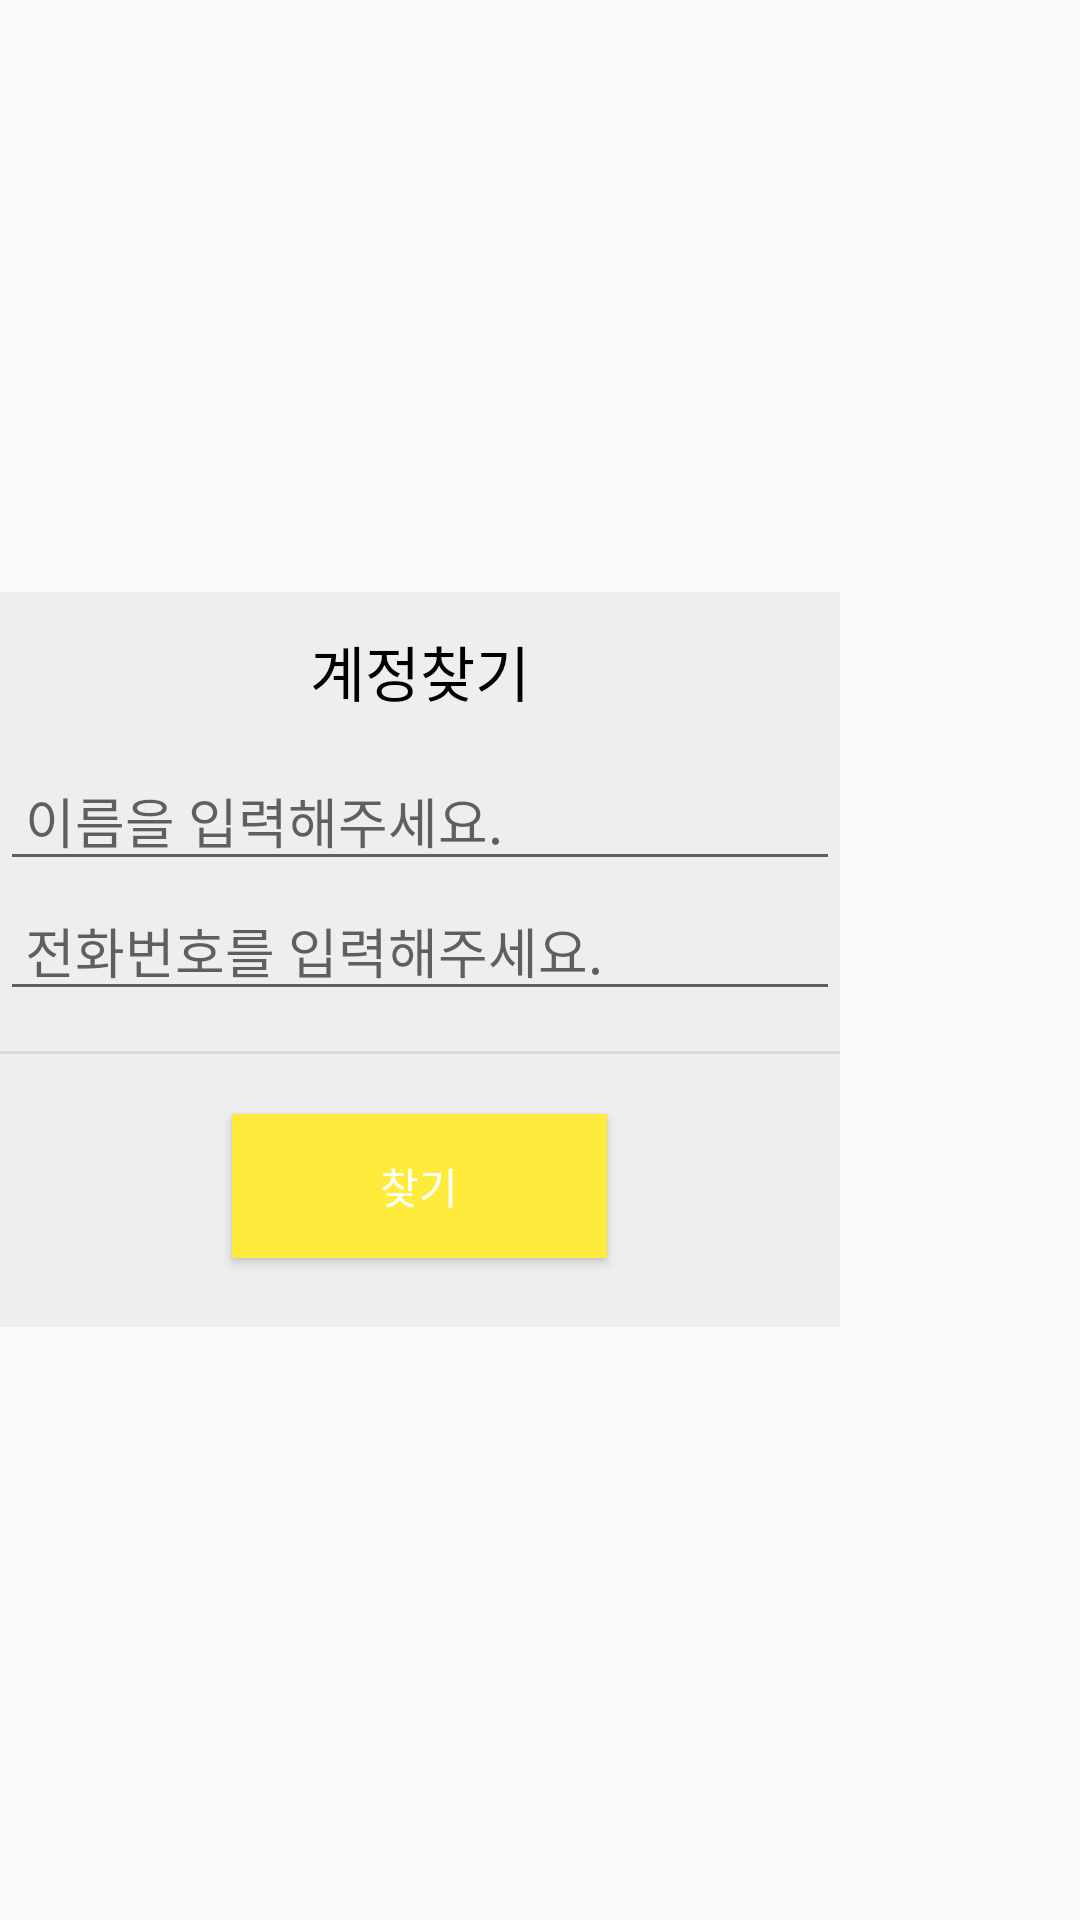

Produce the Android XML layout that renders to this screen, including the resource entries it uses.
<!-- AndroidManifest.xml: application theme Theme.ShopProject -->
<!-- res/layout/custom_dialog_find_id.xml -->
<LinearLayout xmlns:android="http://schemas.android.com/apk/res/android"
    android:layout_height="match_parent"
    android:layout_width="match_parent"
    >


    <LinearLayout


        android:layout_width="280dp"
        android:layout_height="245dp"
        android:layout_gravity="center"
        android:background="#eeeeee"
        android:gravity="start"

        android:orientation="vertical"
       >

        
        <LinearLayout
            android:layout_width="match_parent"
            android:layout_height="wrap_content"
            android:orientation="horizontal">

            <TextView

                android:layout_width="match_parent"
                android:layout_height="53dp"

                android:gravity="center"
                android:text="계정찾기"
                android:textColor="@color/black"
                android:textSize="20sp" />
        </LinearLayout>
        

        
        <LinearLayout
            android:layout_width="match_parent"
            android:layout_height="100dp"
            android:orientation="vertical"
            >

            <LinearLayout
                android:layout_width="match_parent"
                android:layout_height="wrap_content"
                android:orientation="horizontal">

                <EditText
                    android:id="@+id/find_id_name"
                    android:layout_width="match_parent"
                    android:layout_height="match_parent"
                    android:ems="10"
                    android:inputType="textPersonName"

                    android:hint=" 이름을 입력해주세요."
                    android:textColor="@color/black" />
            </LinearLayout>
            <LinearLayout
                android:layout_width="match_parent"
                android:layout_height="wrap_content"
                android:orientation="horizontal">


                <EditText
                    android:id="@+id/find_id_phone"
                    android:layout_width="match_parent"
                    android:layout_height="match_parent"
                    android:ems="10"
                    android:inputType="textPersonName"

                    android:hint=" 전화번호를 입력해주세요."
                    android:textColor="@color/black" />
            </LinearLayout>

        </LinearLayout>

        

        <View
            android:layout_width="match_parent"
            android:layout_height="1dp"
            android:background="#66bdbdbd" />

        

        <Button
            android:id="@+id/find_id_button"
            android:layout_width="125dp"
            android:layout_height="wrap_content"
            android:layout_gravity="center"

            android:layout_marginTop="20dp"
            android:layout_marginBottom="20dp"
            android:background="@color/yellow"
            android:gravity="center"


            android:text="찾기"
            android:textColor="@color/white" />

        <LinearLayout
            android:layout_width="wrap_content"
            android:layout_height="wrap_content"
            android:gravity="center"
            android:orientation="horizontal">

        </LinearLayout>

        
    </LinearLayout>
</LinearLayout>
<!-- resources referenced by this layout -->
<resources>
  <color name="black">#FF000000</color>
  <color name="white">#FFFFFFFF</color>
  <color name="yellow">#FFEB3B</color>
  <style name="Theme.ShopProject" parent="Theme.AppCompat.DayNight.NoActionBar">
          
          <item name="colorPrimary">@color/purple_500</item>
          <item name="colorPrimaryVariant">@color/purple_700</item>
          <item name="colorOnPrimary">@color/white</item>
          
          <item name="colorSecondary">@color/teal_200</item>
          <item name="colorSecondaryVariant">@color/teal_700</item>
          <item name="colorOnSecondary">@color/black</item>
          
          <item name="android:statusBarColor" tools:targetApi="l">?attr/colorPrimaryVariant</item>
          
      </style>
  <color name="purple_500">#FF6200EE</color>
  <color name="purple_700">#FF3700B3</color>
  <color name="teal_200">#FF03DAC5</color>
  <color name="teal_700">#FF018786</color>
</resources>
